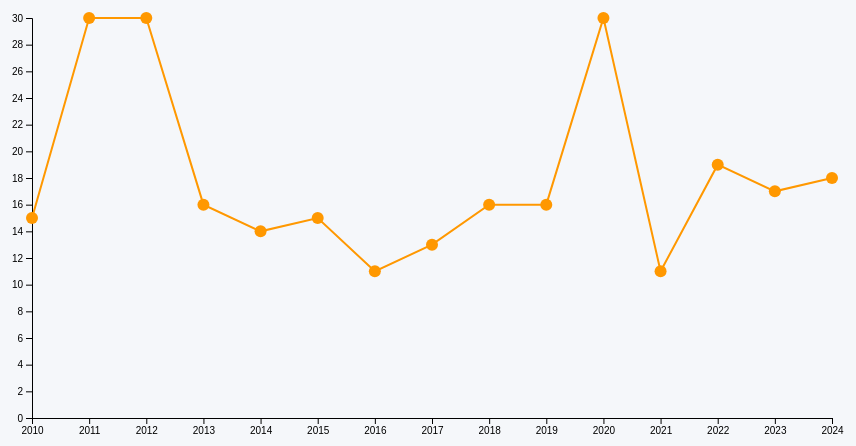
D3 v6 page, settled after 480 driven frames (8 s of simulated time); the page loaded 1 data file(s).


    // Configuración inicial
    const width = 800;
    const height = 400;
    const margin = {top: 50, right: 50, bottom: 50, left: 50};

    // Crear SVG para el gráfico
    const svg = d3.select("#chart")
                  .append("svg")
                  .attr("width", width + margin.left + margin.right)
                  .attr("height", height + margin.top + margin.bottom);

    // Crear grupo de elementos para el gráfico
    const chartGroup = svg.append("g")
                          .attr("transform", `translate(${margin.left}, ${margin.top})`);

    // Sonido de viento
    const sonidoViento = new Audio("wind_sound.wav");
    sonidoViento.loop = true; // Hacer que el sonido se reproduzca en bucle
    let isPlaying = false;
    let animationFrame;

    // Cargar datos del CSV con punto y coma como delimitador
    d3.dsv(";", "vientos.csv").then(data => {
      data.forEach(d => {
        d.AÑO = +d.AÑO;
        d.INTENSIDAD = +d.INTENSIDAD.replace(' kt', '');
      });

      const x = d3.scaleLinear()
                  .domain(d3.extent(data, d => d.AÑO))
                  .range([0, width]);

      const y = d3.scaleLinear()
                  .domain([0, d3.max(data, d => d.INTENSIDAD)])
                  .range([height, 0]);

      // Ejes
      chartGroup.append("g")
         .attr("transform", `translate(0,${height})`)
         .call(d3.axisBottom(x).ticks(data.length).tickFormat(d3.format("d")));

      chartGroup.append("g")
         .call(d3.axisLeft(y));

      // Generar línea de viento
      const line = d3.line()
                     .x(d => x(d.AÑO))
                     .y(d => y(d.INTENSIDAD));

      const path = chartGroup.append("path")
         .datum(data)
         .attr("fill", "none")
         .attr("stroke", "#FF9800")
         .attr("stroke-width", 2)
         .attr("d", line);

      // Añadir puntos de intensidad
      chartGroup.selectAll("circle")
        .data(data)
        .enter()
        .append("circle")
        .attr("cx", d => x(d.AÑO))
        .attr("cy", d => y(d.INTENSIDAD))
        .attr("r", 6)
        .attr("fill", "#FF9800");

      // Crear marcador que se moverá a lo largo de la línea
      const marker = chartGroup.append("circle")
                                .attr("r", 5) // Tamaño más pequeño
                                .attr("fill", "red")
                                .attr("opacity", 0); // Inicialmente oculto

      // Función de animación
      function animateMarker() {
        if (isPlaying) {
          cancelAnimationFrame(animationFrame);
          sonidoViento.pause();
          sonidoViento.currentTime = 0;
          document.getElementById("playButton").textContent = "Play";
          isPlaying = false;
          marker.attr("opacity", 0); // Ocultar marcador cuando se pausa
          return;
        }

        isPlaying = true;
        document.getElementById("playButton").textContent = "Pause";

        // Obtener la longitud total de la línea
        const totalLength = path.node().getTotalLength();
        let progress = 0;

        marker.attr("opacity", 1); // Hacer visible el marcador al iniciar

        function animate() {
          if (progress >= totalLength) {
            sonidoViento.pause();
            sonidoViento.currentTime = 0;
            document.getElementById("playButton").textContent = "Play";
            isPlaying = false;
            marker.attr("opacity", 0); // Ocultar marcador al finalizar
            return;
          }

          // Obtener la posición del marcador a lo largo de la línea
          const point = path.node().getPointAtLength(progress);
          marker.attr("cx", point.x).attr("cy", point.y);

          // Ajustar el volumen según la altura del marcador en el gráfico
          const volume = Math.min(Math.max(1 - (point.y / height), 0), 1);
          sonidoViento.volume = volume;

          if (sonidoViento.paused) sonidoViento.play();

          progress += 0.55; // Ajustar para velocidad más lenta
          animationFrame = requestAnimationFrame(animate);
        }

        animate();
      }

      // Evento de clic para el botón de Play/Pause
      document.getElementById("playButton").addEventListener("click", animateMarker);
    });


### data: vientos.csv
?AÑO; INTENSIDAD; DIRECCION
2010; 15 kt; N
2011; 30 kt; E
2012; 30 kt; SW
2013; 16 kt; NE
2014; 14 kt; S
2015; 15 kt; SW
2016; 11 kt; NW
2017; 13 kt; SW
2018; 16 kt; NE
2019; 16 kt; NE
2020; 30 kt; NE
2021; 11 kt; SW
2022; 19 kt; SW
2023; 17 kt; SW
2024; 18 kt; NE